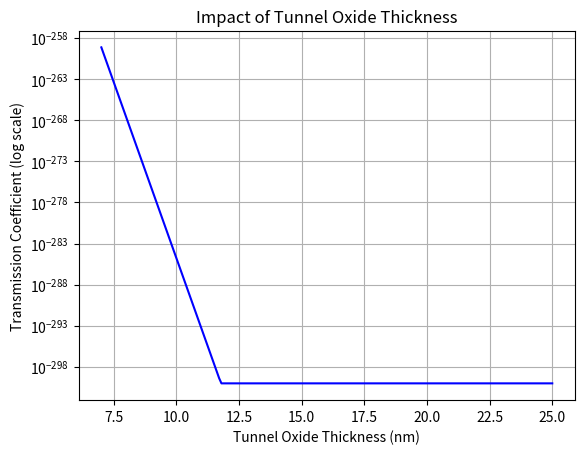
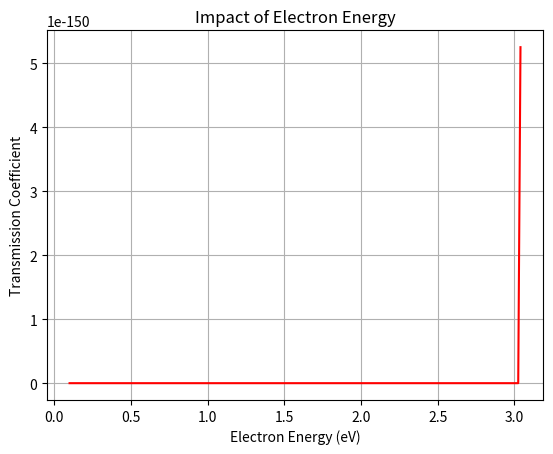
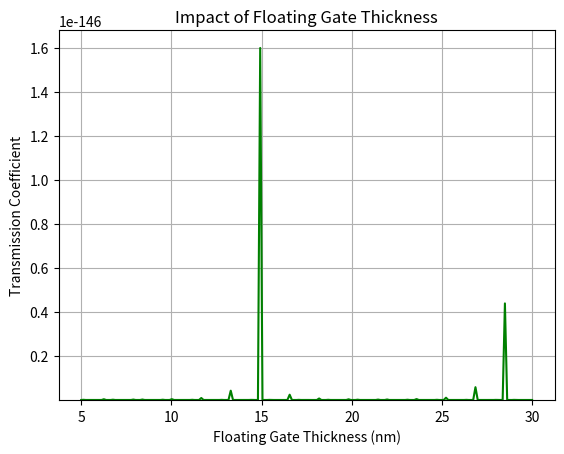

Write the Python code that produced these figures, in order.
import numpy as np
import matplotlib.pyplot as plt
from scipy.constants import hbar, m_e, e
import warnings
class FloatingGateRetention:
    def __init__(self):
        self.hbar = hbar  # 约化普朗克常数 (J·s)
        self.m_e = m_e    # 电子质量 (kg)
        self.V0 = 3.20 * e  # 势垒高度 (J)
        self.E = 1.0 * e    # 电子能量 (J)
        self.m_eff = 0.42 * m_e  # 有效质量
        self.d_tun = 20e-9  # 隧穿氧化层厚度 (20nm)
        self.d_control = 40e-9  # 控制氧化层厚度 (40nm)
        self.d_fg = 10e-9   # 浮栅厚度 (10nm)
    def tunneling_factor(self, d, V_barrier):
        k = np.sqrt(2 * self.m_eff * (V_barrier - self.E)) / self.hbar
        return np.exp(-2 * k * d)
    def phase_accumulation(self):
        k_mid = np.sqrt(2 * self.m_eff * self.E) / self.hbar
        return k_mid * self.d_fg
    def calculate_denominator(self, T3, T1, T2):
        small_val = 1e-100  # 避免除零错误
        try:
            T1 = max(T1, small_val)
            T3 = max(T3, small_val)
            inv_T1 = 1 / T1
            term1 = (inv_T1 - T1/4) * np.exp(1j * T2)
            term2 = (T1/4 + inv_T1) * np.exp(-1j * T2)
            part1 = T3 * (term2 - term1)/4 
            part2 = (term1 + term2) / T3
            if abs(part2) > 1e100:
                log_part2 = np.log(np.abs(part2)) + 1j * np.angle(part2)
                denominator = np.exp(log_part2)
                return denominator
            return part1 + part2
        except FloatingPointError:
            return 1e10 * small_val
    def transmission_coefficient(self):
        T3 = self.tunneling_factor(self.d_tun, self.V0)
        T1 = self.tunneling_factor(self.d_control, self.V0)
        T2 = self.phase_accumulation()
        denominator = self.calculate_denominator(T3, T1, T2)
        trans_coeff = np.abs(1 / denominator)**2
        if trans_coeff < 1e-300:
            return 1e-300
        return trans_coeff
    def analyze_thickness_impact(self):
        d_range = np.linspace(7e-9, 25e-9, 200)  # 7-25nm
        T_values = []
        for d in d_range:
            self.d_tun = d
            tc = self.transmission_coefficient()
            T_values.append(tc)
        plt.figure()
        valid_idx = np.array(T_values) > 0
        plt.semilogy(np.array(d_range)[valid_idx] * 1e9, np.array(T_values)[valid_idx], 'b-')
        plt.xlabel('Tunnel Oxide Thickness (nm)')
        plt.ylabel('Transmission Coefficient (log scale)')
        plt.title('Impact of Tunnel Oxide Thickness')
        plt.grid(True, which="both", ls="-")
        plt.show()
        return d_range, T_values
    def analyze_energy_impact(self):
        """分析电子能量影响"""
        E_range = np.linspace(0.1 * e, 0.95 * self.V0, 200)  # 避免等于V0
        T_values = []
        for energy in E_range:
            self.E = energy
            tc = self.transmission_coefficient()
            T_values.append(tc)
        plt.figure()
        plt.plot(E_range / e, T_values, 'r-')
        plt.xlabel('Electron Energy (eV)')
        plt.ylabel('Transmission Coefficient')
        plt.title('Impact of Electron Energy')
        plt.grid(True)
        plt.show()
        return E_range / e, T_values
    def analyze_floating_gate_impact(self):
        d_range = np.linspace(5e-9, 30e-9, 200)  # 5-30nm
        T_values = []
        for d in d_range:
            self.d_fg = d
            tc = self.transmission_coefficient()
            T_values.append(tc)
        plt.figure()
        plt.plot(d_range * 1e9, T_values, 'g-')
        plt.xlabel('Floating Gate Thickness (nm)')
        plt.ylabel('Transmission Coefficient')
        plt.title('Impact of Floating Gate Thickness')
        plt.ylim(bottom=1e-150) # y轴下限拓展到1e-150
        plt.grid(True)
        plt.show()
        return d_range * 1e9, T_values
if __name__ == "__main__":
    warnings.filterwarnings('ignore', category=RuntimeWarning)
    model = FloatingGateRetention()
    T_default = model.transmission_coefficient()
    print(f"Default Transmission Coefficient: {T_default:.3e}")
    model.analyze_thickness_impact() # 隧穿氧化层厚度影响
    model.analyze_energy_impact() # 电子能量影响
    model.analyze_floating_gate_impact() # 浮栅厚度影响
